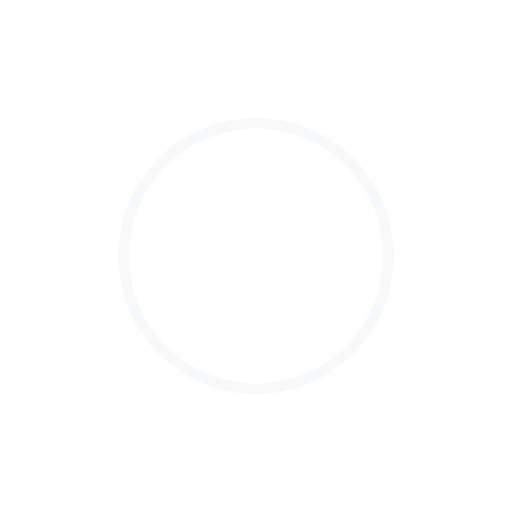
t = 0.00 s
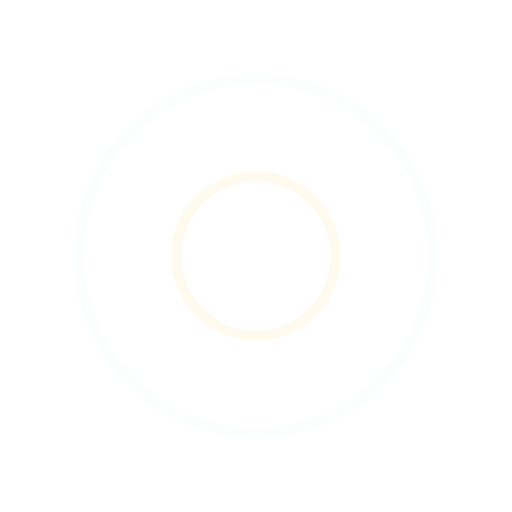
t = 0.25 s
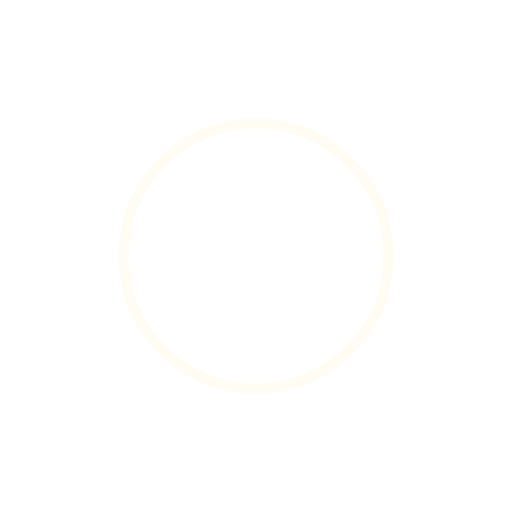
t = 0.50 s
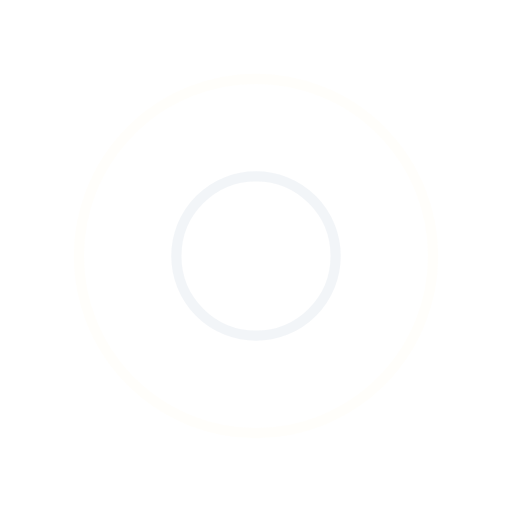
t = 0.75 s

The animated SVG that drew these frames (rendered in a browser with its animation timeline set to each time). Animation: 4 SMIL elements (animate=4); one cycle of 1.00 s, repeats indefinitely.

<svg xmlns="http://www.w3.org/2000/svg" viewBox="0 0 100 100" preserveAspectRatio="xMidYMid" width="200" height="200" style="shape-rendering: auto; display: block; background: rgba(210, 211, 212, 0);" xmlns:xlink="http://www.w3.org/1999/xlink"><g><circle stroke-width="2" stroke="#fff9ea" fill="none" r="0" cy="50" cx="50">
  <animate begin="0s" calcMode="spline" keySplines="0 0.2 0.8 1" keyTimes="0;1" values="0;40" dur="1s" repeatCount="indefinite" attributeName="r"></animate>
  <animate begin="0s" calcMode="spline" keySplines="0.2 0 0.8 1" keyTimes="0;1" values="1;0" dur="1s" repeatCount="indefinite" attributeName="opacity"></animate>
</circle><circle stroke-width="2" stroke="#eff3f6" fill="none" r="0" cy="50" cx="50">
  <animate begin="-0.5s" calcMode="spline" keySplines="0 0.2 0.8 1" keyTimes="0;1" values="0;40" dur="1s" repeatCount="indefinite" attributeName="r"></animate>
  <animate begin="-0.5s" calcMode="spline" keySplines="0.2 0 0.8 1" keyTimes="0;1" values="1;0" dur="1s" repeatCount="indefinite" attributeName="opacity"></animate>
</circle><g></g></g></svg>